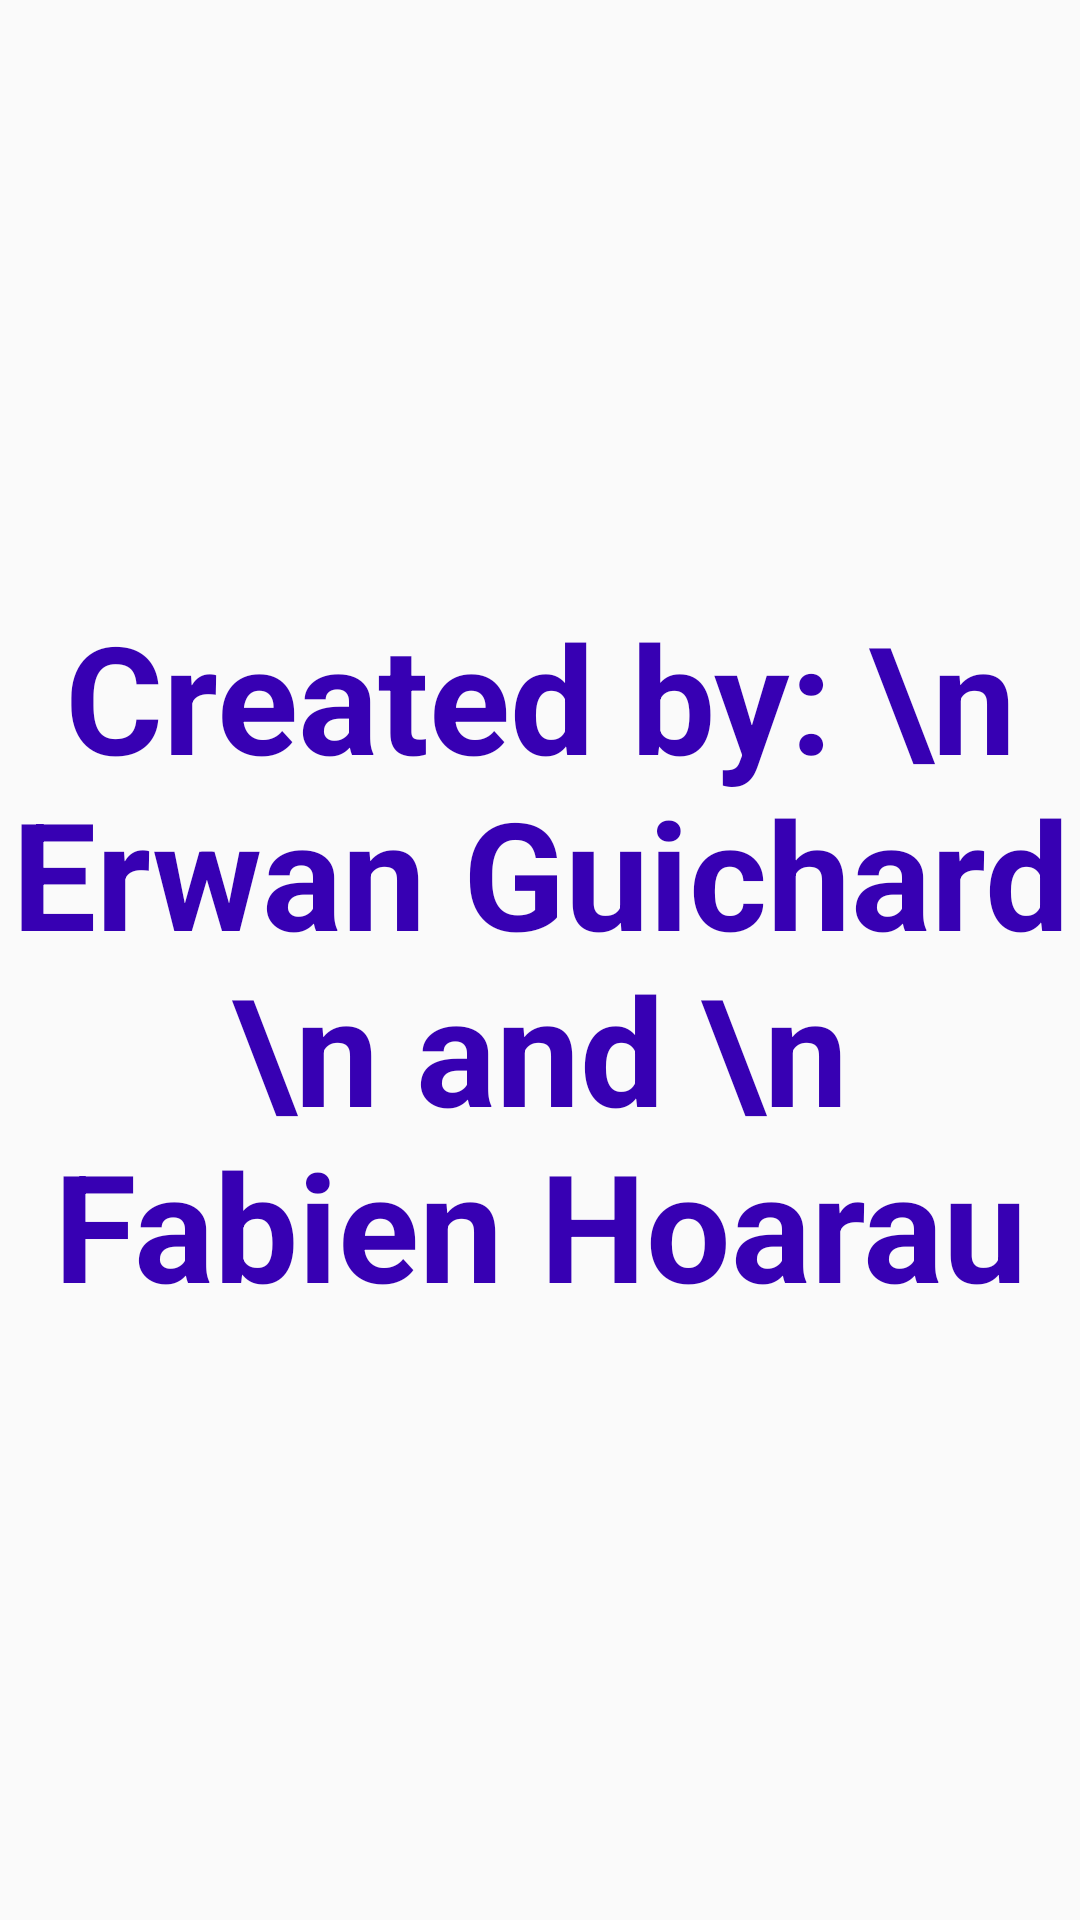

Produce the Android XML layout that renders to this screen, including the resource entries it uses.
<!-- AndroidManifest.xml: application theme AppTheme -->
<!-- res/layout/activity_credit.xml -->
<?xml version="1.0" encoding="utf-8"?>
<RelativeLayout xmlns:android="http://schemas.android.com/apk/res/android"
    xmlns:app="http://schemas.android.com/apk/res-auto"
    xmlns:tools="http://schemas.android.com/tools"
    android:layout_width="match_parent"
    android:layout_height="match_parent"
    tools:context=".StartingActivity">

    <TextView
        android:id="@+id/text_credit"
        android:layout_width="match_parent"
        android:layout_height="match_parent"
        android:gravity="center"
        android:text="Created by: \n Erwan Guichard \n and \n Fabien Hoarau"
        android:textColor="@color/colorPrimaryDark"
        android:textStyle="bold"
        android:textSize="50sp"
        />


</RelativeLayout>
<!-- resources referenced by this layout -->
<resources>
  <style name="AppTheme" parent="Theme.AppCompat.Light.NoActionBar">
          
          <item name="colorPrimary">@color/colorPrimary</item>
          <item name="colorPrimaryDark">@color/colorPrimaryDark</item>
          <item name="colorAccent">@color/colorPrimaryDark</item>         //couleur de la bulle lors de la sélection d'un texte
      </style>
  <!-- not gathered from this repository: default colours our renderer supplied (Android Studio template values) -->
  <color name="colorPrimary">#FF6200EE</color>
  <color name="colorPrimaryDark">#FF3700B3</color>
</resources>
